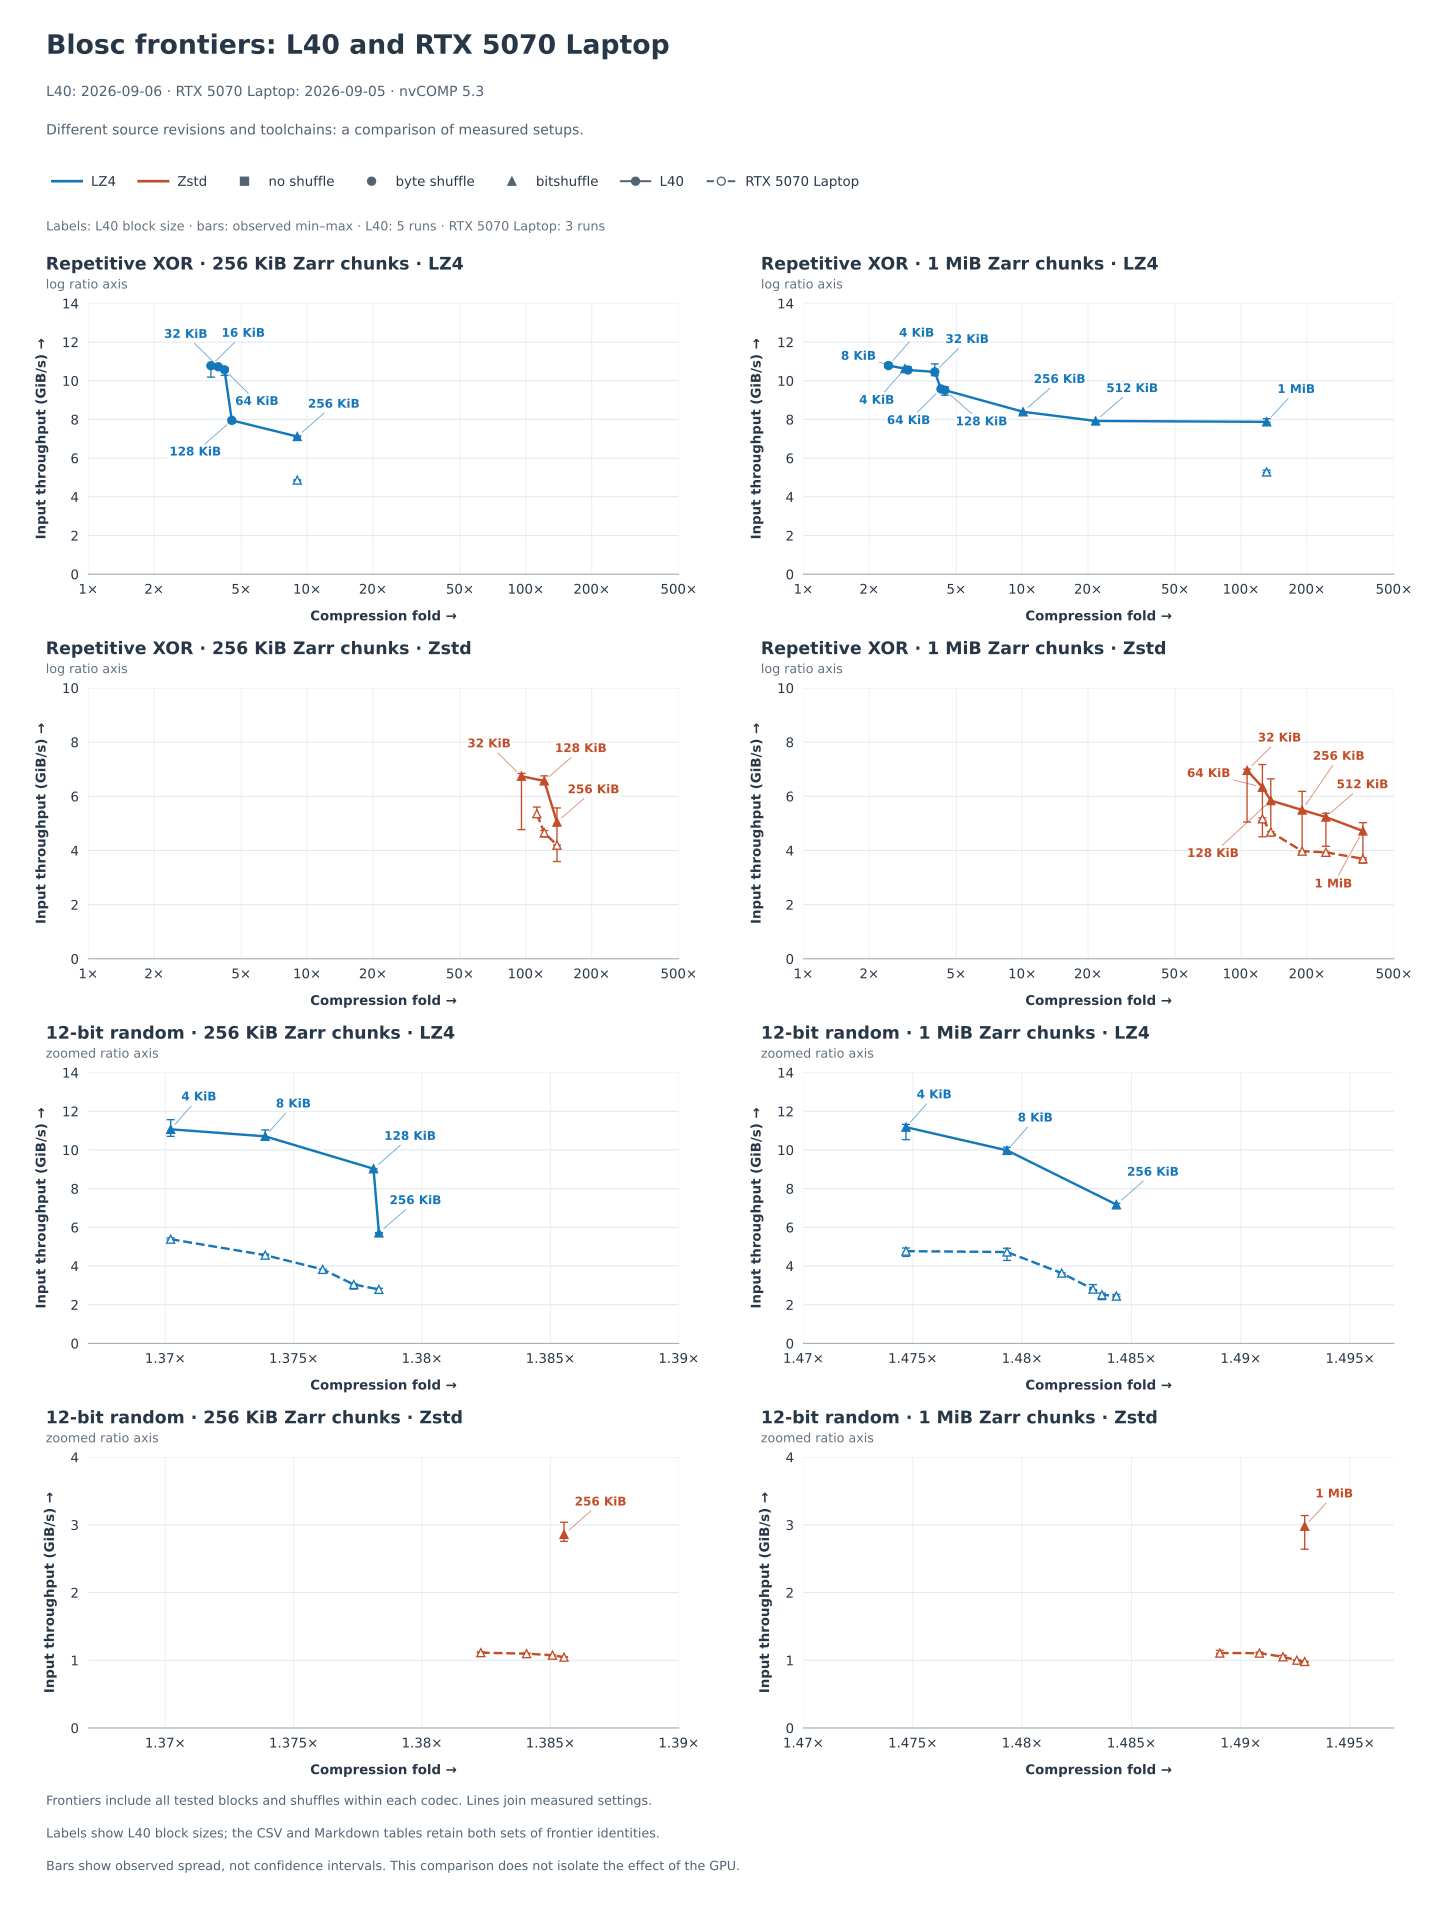

The table this chart was drawn from, first rows:
fill, chunk_kib, block_kib, codec, shuffle, l40_throughput_median_gibs, l40_throughput_min_gibs, l40_throughput_max_gibs, l40_compression_fold, l40_device_gib, l40_per_codec_frontier, l40_cross_codec_frontier, l40_memory_frontier, rtx5070_throughput_median_gibs, rtx5070_throughput_min_gibs, rtx5070_throughput_max_gibs, rtx5070_compression_fold, rtx5070_device_gib, rtx5070_per_codec_frontier, rtx5070_cross_codec_frontier, rtx5070_memory_frontier, throughput_l40_over_rtx5070, fold_change_pct
rand, 256, 4, blosc-lz4, none, 10.96, 10.7, 11.04, 1.039, 2.371, False, False, True, 4.926, 4.167, 5.041, 1.039, 2.373, False, False, True, 2.224, 0.0
rand, 256, 4, blosc-lz4, byte, 10.81, 10.18, 11.25, 1.039, 2.512, False, False, False, 3.812, 3.747, 4.223, 1.039, 2.514, False, False, False, 2.837, 0.0
rand, 256, 4, blosc-lz4, bit, 11.07, 10.7, 11.57, 1.37, 2.512, True, True, True, 5.385, 5.352, 5.457, 1.37, 2.514, True, True, True, 2.055, 0.0
rand, 256, 8, blosc-lz4, none, 8.793, 8.727, 8.83, 1.039, 1.809, False, False, False, 4.003, 3.979, 4.006, 1.039, 1.811, False, False, True, 2.197, 0.0
rand, 256, 8, blosc-lz4, byte, 8.026, 8.015, 8.077, 1.041, 1.949, False, False, False, 3.95, 3.558, 3.993, 1.041, 1.951, False, False, False, 2.032, 0.0
rand, 256, 8, blosc-lz4, bit, 10.7, 10.69, 11.04, 1.374, 1.949, True, True, True, 4.563, 4.555, 4.62, 1.374, 1.951, True, True, True, 2.346, 0.0
rand, 256, 16, blosc-lz4, none, 3.653, 3.649, 3.671, 1.039, 1.527, False, False, False, 2.898, 2.784, 2.963, 1.039, 1.529, False, False, False, 1.261, 0.0
rand, 256, 16, blosc-lz4, byte, 3.453, 3.447, 3.469, 1.05, 1.668, False, False, False, 2.552, 2.541, 2.585, 1.05, 1.67, False, False, False, 1.353, 0.0
rand, 256, 16, blosc-lz4, bit, 4.726, 4.718, 4.781, 1.376, 1.668, False, False, False, 3.825, 3.685, 3.839, 1.376, 1.67, True, True, True, 1.235, 0.0
rand, 256, 32, blosc-lz4, none, 3.502, 3.501, 3.507, 1.039, 1.387, False, False, False, 2.436, 2.404, 2.448, 1.039, 1.389, False, False, True, 1.438, 0.0
rand, 256, 32, blosc-lz4, byte, 3.3, 3.29, 3.307, 1.063, 1.527, False, False, False, 2.073, 2.024, 2.103, 1.063, 1.529, False, False, False, 1.592, 0.0
rand, 256, 32, blosc-lz4, bit, 4.407, 4.387, 4.418, 1.377, 1.527, False, False, False, 3.045, 2.807, 3.076, 1.377, 1.529, True, True, True, 1.447, 0.0
rand, 256, 64, blosc-lz4, none, 4.453, 4.381, 4.459, 1.039, 1.316, False, False, False, 2.055, 1.863, 2.257, 1.039, 1.318, False, False, True, 2.167, 0.0
rand, 256, 64, blosc-lz4, byte, 3.839, 3.824, 3.844, 1.08, 1.457, False, False, False, 1.581, 1.515, 1.608, 1.08, 1.459, False, False, False, 2.428, 0.0
rand, 256, 64, blosc-lz4, bit, 5.579, 5.551, 5.613, 1.378, 1.457, False, False, False, 2.757, 2.721, 2.838, 1.378, 1.459, False, False, False, 2.023, 0.0
rand, 256, 128, blosc-lz4, none, 8.397, 8.355, 8.525, 1.039, 1.281, False, False, True, 1.899, 1.72, 1.917, 1.039, 1.283, False, False, True, 4.423, 0.0
rand, 256, 128, blosc-lz4, byte, 5.922, 5.903, 5.937, 1.096, 1.422, False, False, False, 1.453, 1.442, 1.458, 1.096, 1.424, False, False, False, 4.076, 0.0
rand, 256, 128, blosc-lz4, bit, 9.026, 8.934, 9.032, 1.378, 1.422, True, True, True, 2.241, 2.037, 2.25, 1.378, 1.424, False, False, False, 4.028, 0.0
rand, 256, 256, blosc-lz4, none, 5.692, 5.651, 5.704, 1.039, 1.264, False, False, True, 2.452, 2.397, 2.605, 1.039, 1.266, False, False, True, 2.321, 0.0
rand, 256, 256, blosc-lz4, byte, 3.624, 3.608, 3.631, 1.101, 1.404, False, False, False, 1.534, 1.463, 1.558, 1.101, 1.406, False, False, False, 2.363, 0.0
rand, 256, 256, blosc-lz4, bit, 5.709, 5.666, 5.73, 1.378, 1.404, True, True, True, 2.79, 2.613, 2.845, 1.378, 1.406, True, True, True, 2.046, 0.0
rand, 256, 4, blosc-zstd, none, 1.61, 1.438, 1.62, 1.191, 2.204, False, False, False, 0.811, 0.7894, 0.8187, 1.191, 1.726, False, False, False, 1.985, 0.0
rand, 256, 4, blosc-zstd, byte, 1.451, 1.432, 1.595, 1.185, 2.345, False, False, False, 0.7708, 0.7634, 0.7859, 1.185, 1.866, False, False, False, 1.883, 0.0
rand, 256, 4, blosc-zstd, bit, 1.954, 1.768, 1.965, 1.372, 2.345, False, False, False, 0.956, 0.9461, 0.9763, 1.372, 1.866, False, False, False, 2.044, 0.0
rand, 256, 8, blosc-zstd, none, 1.723, 1.599, 1.725, 1.205, 2.224, False, False, False, 0.8965, 0.8871, 0.8968, 1.205, 1.734, False, False, False, 1.922, 0.0
rand, 256, 8, blosc-zstd, byte, 1.71, 1.577, 1.714, 1.204, 2.365, False, False, False, 0.835, 0.8346, 0.8525, 1.204, 1.874, False, False, False, 2.048, 0.0
rand, 256, 8, blosc-zstd, bit, 2.034, 1.921, 2.137, 1.379, 2.365, False, False, True, 1.102, 1.073, 1.103, 1.379, 1.874, False, False, True, 1.846, 0.0
rand, 256, 16, blosc-zstd, none, 1.763, 1.648, 1.777, 1.211, 2.269, False, False, False, 0.9186, 0.8815, 0.9224, 1.211, 1.749, False, False, False, 1.919, 0.0
rand, 256, 16, blosc-zstd, byte, 1.738, 1.736, 1.741, 1.215, 2.409, False, False, False, 0.8585, 0.8509, 0.881, 1.215, 1.89, False, False, False, 2.025, 0.0
rand, 256, 16, blosc-zstd, bit, 2.214, 2.179, 2.217, 1.382, 2.409, False, False, True, 1.112, 1.106, 1.125, 1.382, 1.89, True, True, True, 1.99, 0.0
rand, 256, 32, blosc-zstd, none, 1.75, 1.55, 1.754, 1.213, 2.361, False, False, False, 0.8972, 0.8796, 0.8984, 1.213, 1.784, False, False, False, 1.951, 0.0
rand, 256, 32, blosc-zstd, byte, 1.694, 1.535, 1.707, 1.223, 2.501, False, False, False, 0.836, 0.8311, 0.849, 1.223, 1.925, False, False, False, 2.026, 0.0
rand, 256, 32, blosc-zstd, bit, 2.191, 1.905, 2.198, 1.384, 2.501, False, False, True, 1.098, 1.098, 1.106, 1.384, 1.925, True, True, True, 1.996, 0.0
rand, 256, 64, blosc-zstd, none, 1.581, 1.466, 1.648, 1.214, 2.542, False, False, False, 0.8261, 0.8256, 0.8531, 1.214, 1.853, False, False, False, 1.914, 0.0
rand, 256, 64, blosc-zstd, byte, 1.576, 1.414, 1.597, 1.229, 2.683, False, False, False, 0.7919, 0.7803, 0.7973, 1.229, 1.993, False, False, False, 1.99, 0.0
rand, 256, 64, blosc-zstd, bit, 2.067, 1.82, 2.073, 1.385, 2.683, False, False, False, 1.075, 1.055, 1.079, 1.385, 1.993, True, True, True, 1.923, 0.0
rand, 256, 128, blosc-zstd, none, 1.836, 1.646, 1.851, 1.214, 2.542, False, False, False, 0.823, 0.8189, 0.8281, 1.214, 1.853, False, False, False, 2.231, 0.0
rand, 256, 128, blosc-zstd, byte, 1.632, 1.573, 1.737, 1.347, 2.683, False, False, False, 0.7451, 0.7429, 0.7691, 1.347, 1.993, False, False, False, 2.19, 0.0
rand, 256, 128, blosc-zstd, bit, 2.032, 1.947, 2.244, 1.386, 2.683, False, False, False, 1.046, 1.043, 1.051, 1.386, 1.993, True, True, True, 1.942, 0.0
rand, 256, 256, blosc-zstd, none, 2.787, 2.457, 2.813, 1.214, 2.542, False, False, False, 0.7999, 0.7857, 0.8114, 1.214, 1.853, False, False, False, 3.484, 0.0
rand, 256, 256, blosc-zstd, byte, 2.36, 2.245, 2.379, 1.342, 2.683, False, False, False, 0.7178, 0.7159, 0.7352, 1.342, 1.993, False, False, False, 3.289, 0.0
rand, 256, 256, blosc-zstd, bit, 2.859, 2.757, 3.038, 1.386, 2.683, True, True, True, 0.9678, 0.9462, 0.9767, 1.386, 1.993, False, False, True, 2.955, 0.0
rand, 256, 0, lz4, none, 5.878, 5.851, 5.911, 1.036, 1.121, False, False, False, 2.688, 2.679, 2.728, 1.036, 1.123, False, False, False, 2.186, 0.0
rand, 256, 0, zstd, none, 2.824, 2.638, 2.838, 1.215, 2.4, False, False, False, 0.8199, 0.8176, 0.827, 1.215, 1.71, False, False, False, 3.444, 0.0
rand, 1024, 4, blosc-lz4, none, 10.41, 9.929, 10.66, 1.119, 4.482, False, False, True, 4.573, 4.017, 4.654, 1.119, 4.484, False, False, False, 2.275, 0.0
rand, 1024, 4, blosc-lz4, byte, 10.03, 10.02, 10.16, 1.119, 4.764, False, False, False, 3.911, 3.521, 4.01, 1.119, 4.766, False, False, False, 2.565, 0.0
rand, 1024, 4, blosc-lz4, bit, 11.18, 10.53, 11.32, 1.475, 4.764, True, True, True, 4.769, 4.499, 4.933, 1.475, 4.766, True, True, True, 2.344, 0.0
rand, 1024, 8, blosc-lz4, none, 7.948, 7.901, 8.029, 1.119, 3.355, False, False, True, 3.805, 3.805, 4.479, 1.119, 3.357, False, False, True, 2.089, 0.0
rand, 1024, 8, blosc-lz4, byte, 7.452, 7.392, 7.464, 1.121, 3.637, False, False, False, 3.618, 3.306, 3.704, 1.121, 3.639, False, False, False, 2.059, 0.0
rand, 1024, 8, blosc-lz4, bit, 9.977, 9.908, 10.14, 1.479, 3.637, True, True, True, 4.723, 4.289, 4.919, 1.479, 3.639, True, True, True, 2.112, 0.0
rand, 1024, 16, blosc-lz4, none, 3.336, 3.329, 3.353, 1.119, 2.793, False, False, False, 2.635, 2.613, 2.801, 1.119, 2.795, False, False, False, 1.266, 0.0
rand, 1024, 16, blosc-lz4, byte, 3.223, 3.213, 3.238, 1.131, 3.074, False, False, False, 2.418, 2.408, 2.446, 1.131, 3.076, False, False, False, 1.333, 0.0
rand, 1024, 16, blosc-lz4, bit, 4.586, 4.571, 4.59, 1.482, 3.074, False, False, False, 3.633, 3.575, 3.647, 1.482, 3.076, True, True, True, 1.262, 0.0
rand, 1024, 32, blosc-lz4, none, 3.1, 3.095, 3.114, 1.119, 2.512, False, False, False, 2.269, 2.003, 2.304, 1.119, 2.514, False, False, True, 1.366, 0.0
rand, 1024, 32, blosc-lz4, byte, 2.986, 2.967, 2.997, 1.145, 2.793, False, False, False, 1.985, 1.965, 1.998, 1.145, 2.795, False, False, False, 1.504, 0.0
rand, 1024, 32, blosc-lz4, bit, 4.148, 4.11, 4.171, 1.483, 2.793, False, False, False, 2.804, 2.78, 3.038, 1.483, 2.795, True, True, True, 1.48, 0.0
rand, 1024, 64, blosc-lz4, none, 3.085, 3.071, 3.093, 1.119, 2.371, False, False, False, 1.849, 1.663, 1.942, 1.119, 2.373, False, False, True, 1.668, 0.0
rand, 1024, 64, blosc-lz4, byte, 2.902, 2.898, 2.911, 1.163, 2.652, False, False, False, 1.554, 1.471, 1.555, 1.163, 2.654, False, False, False, 1.867, 0.0
rand, 1024, 64, blosc-lz4, bit, 3.83, 3.818, 3.834, 1.484, 2.652, False, False, False, 2.513, 2.265, 2.598, 1.484, 2.654, True, True, True, 1.524, 0.0
rand, 1024, 128, blosc-lz4, none, 3.585, 3.52, 3.617, 1.119, 2.301, False, False, False, 1.774, 1.573, 1.797, 1.119, 2.303, False, False, True, 2.021, 0.0
... 140 more rows
